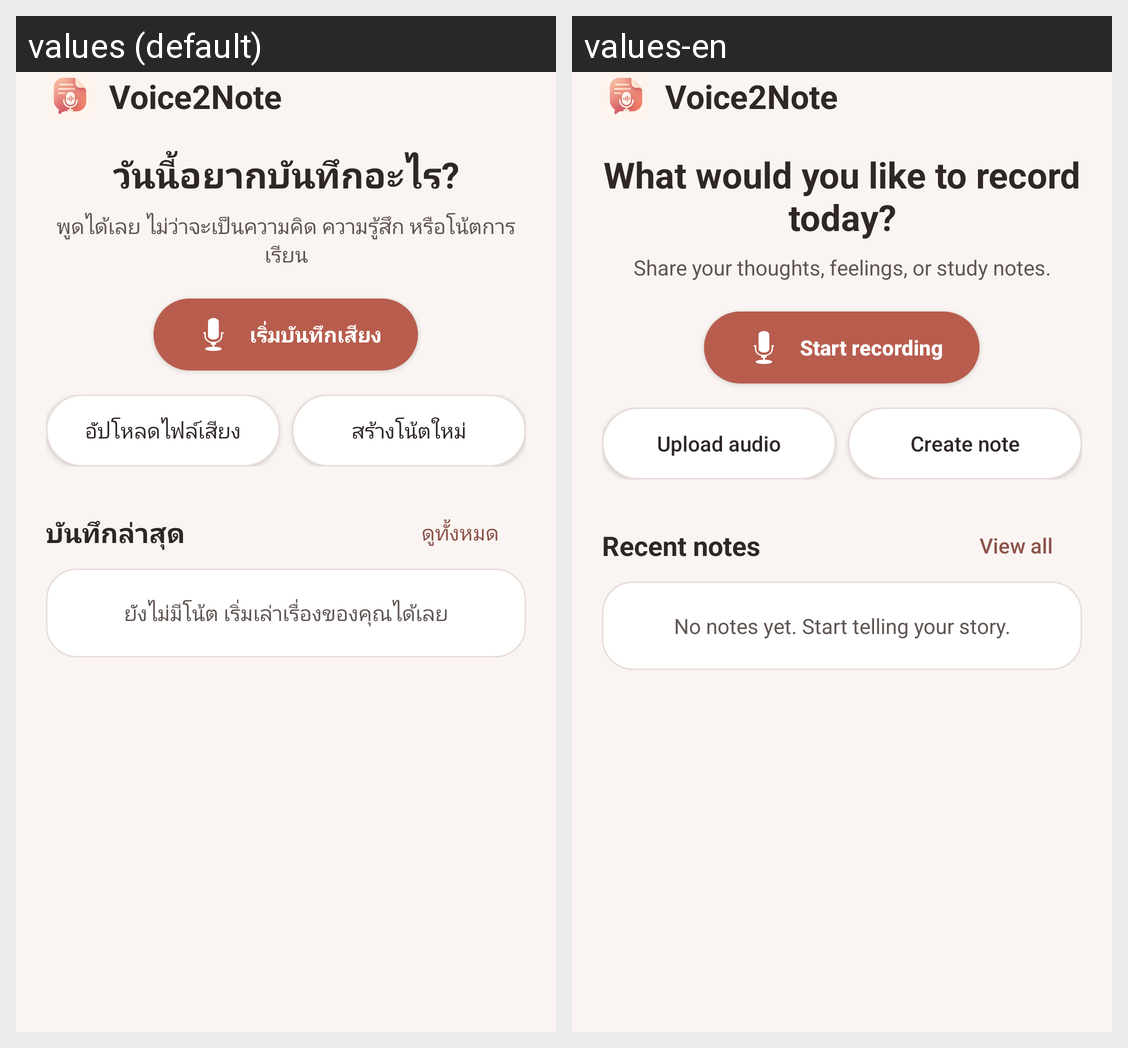

The Android screen above is rendered under two locales of the same app. Produce the string resources it draws, with the default and per-locale values.
Android screen res/layout/view_home.xml rendered under 2 locales, left to right: values (default), values-en. Device: Nexus 5 (rendered at 1080×1920; each locale shown at half size, 540×960, under a caption strip naming it); theme Theme.Cs265Final.
Strings drawn on this screen, with the default value and each locale's value (text and hints the layout hard-codes, and strings that could not be matched under every locale, appear in the picture but are not listed):

app_name
  values: Voice2Note
  values-en: Voice2Note

home_prompt
  values: วันนี้อยากบันทึกอะไร?
  values-en: What would you like to record today?

home_description
  values: พูดได้เลย ไม่ว่าจะเป็นความคิด ความรู้สึก หรือโน้ตการเรียน
  values-en: Share your thoughts, feelings, or study notes.

home_record
  values: เริ่มบันทึกเสียง
  values-en: Start recording

home_upload
  values: อัปโหลดไฟล์เสียง
  values-en: Upload audio

home_new_note
  values: สร้างโน้ตใหม่
  values-en: Create note

home_recent_notes
  values: บันทึกล่าสุด
  values-en: Recent notes

home_view_all
  values: ดูทั้งหมด
  values-en: View all

home_empty
  values: ยังไม่มีโน้ต เริ่มเล่าเรื่องของคุณได้เลย
  values-en: No notes yet. Start telling your story.
